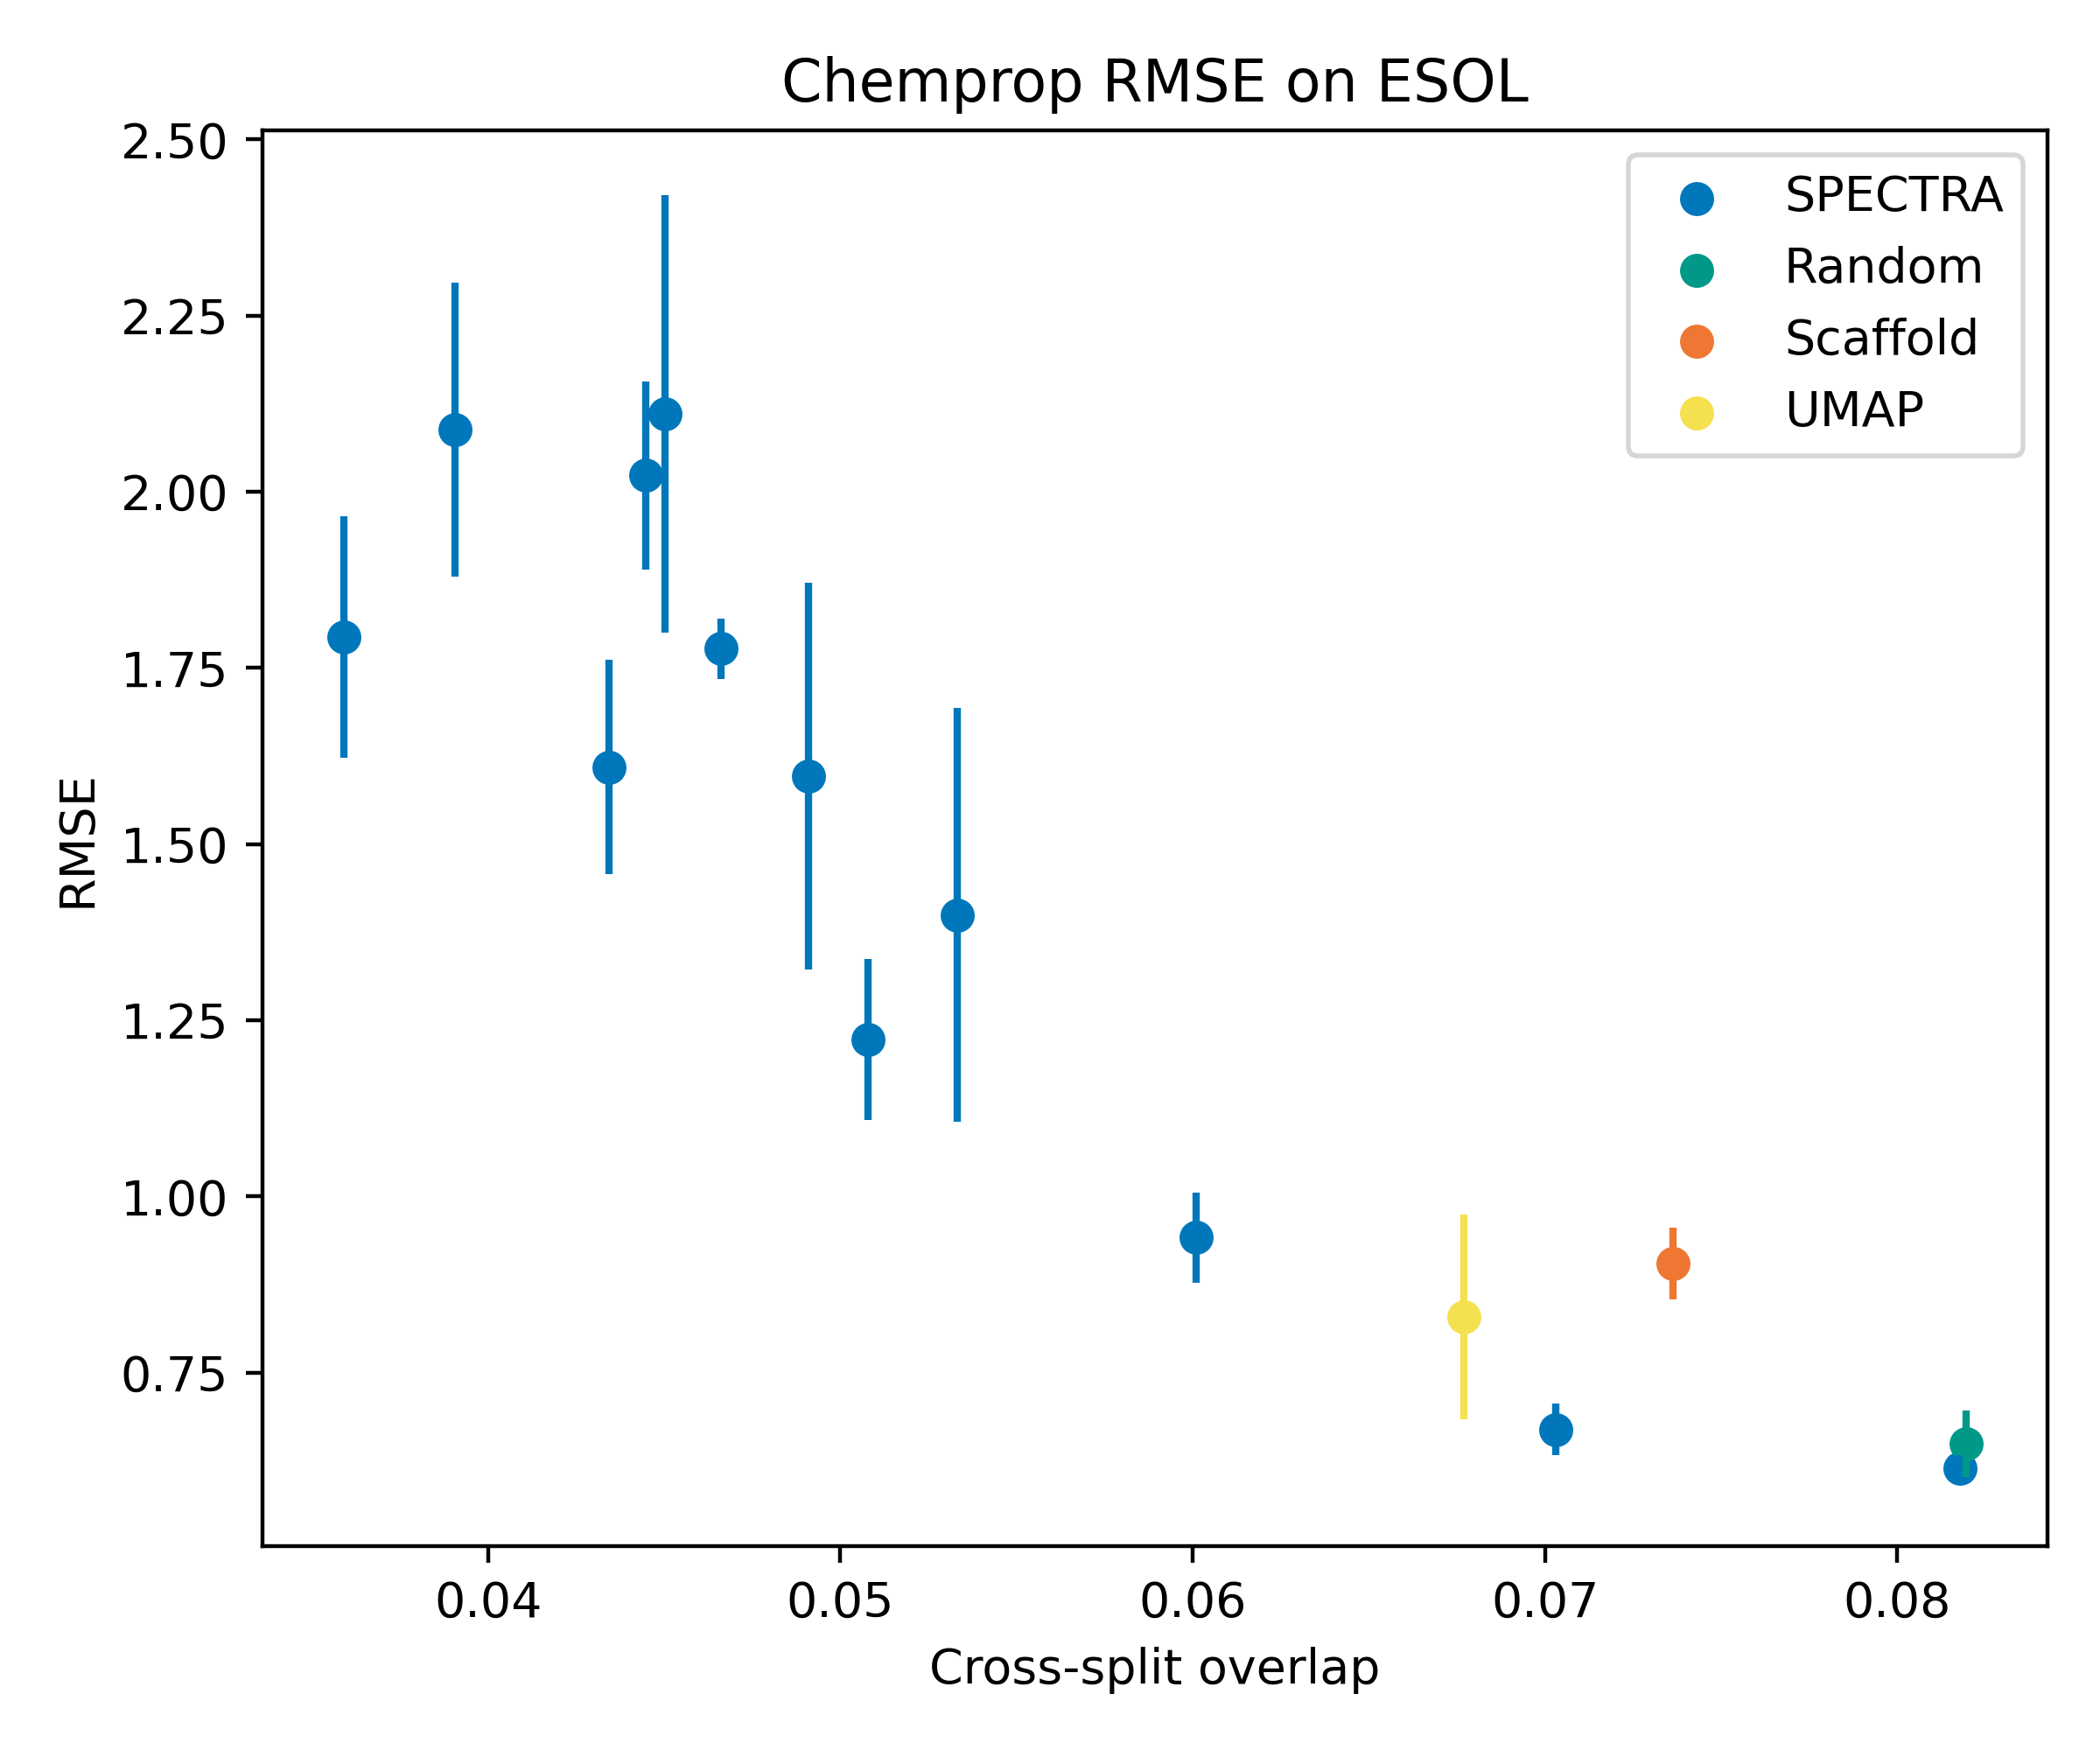

The table this chart was drawn from, first rows:
, CSO, RMSE, SP, SD
Random, 0.08196, 0.649, 0.0, 0.047
Scaffold, 0.07363, 0.905, 0.05, 0.051
UMAP, 0.0677, 0.829, 0.05, 0.145
